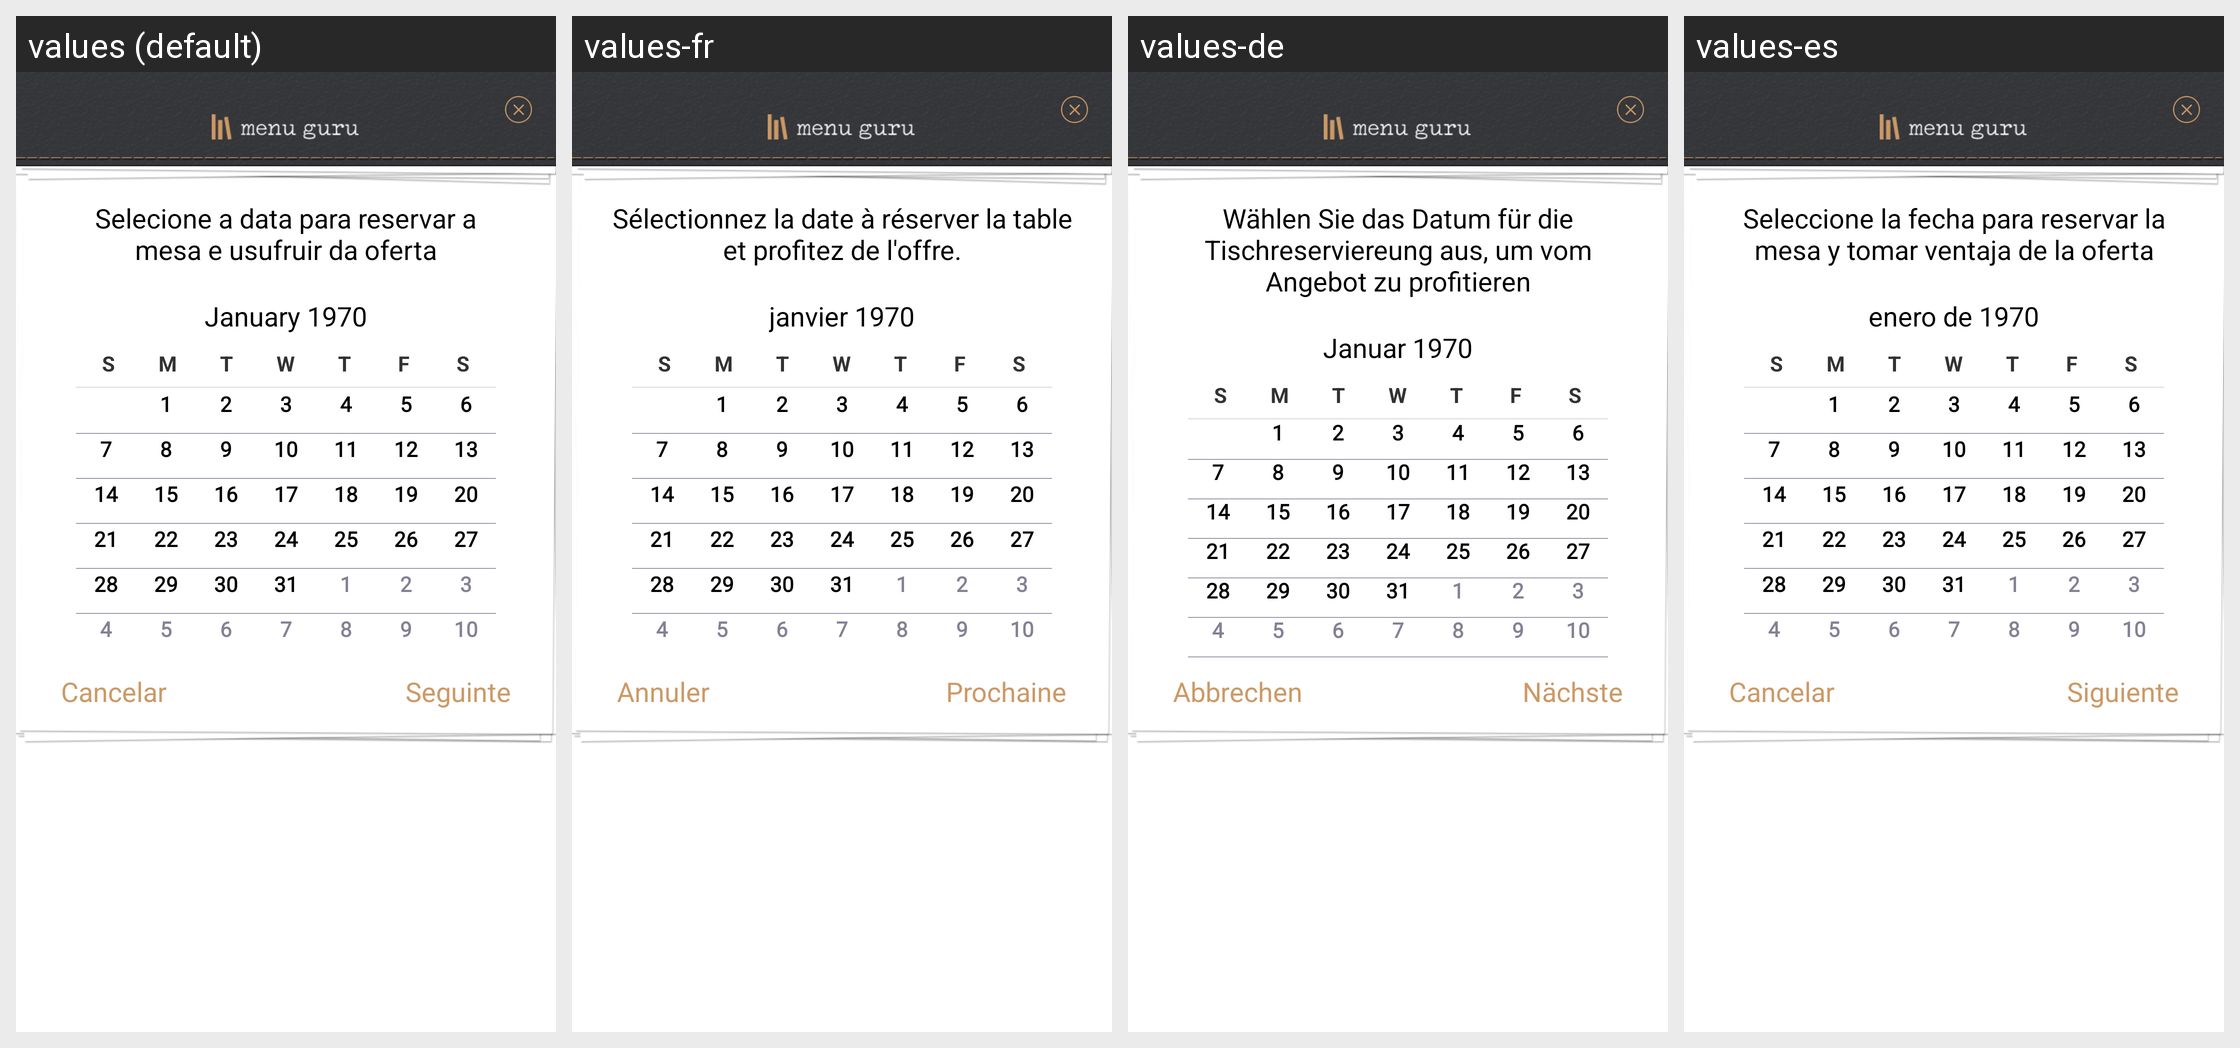

This grid shows one Android layout under several languages. Give, for every string resource on the screen, its name, the default text and each shown locale's text.
Android screen res/layout/dialog_reserva.xml rendered under 4 locales, left to right: values (default), values-fr, values-de, values-es. Device: Nexus 5 (rendered at 1080×1920; each locale shown at half size, 540×960, under a caption strip naming it); theme Theme.ExampleNovo.
Other locales in the repository, not shown: values-en, values-it, values-pt.
Strings drawn on this screen, with the default value and each locale's value (text and hints the layout hard-codes, and strings that could not be matched under every locale, appear in the picture but are not listed):

seleciona_data_reserva_oferta
  values: Selecione a data para reservar a
      mesa e usufruir da oferta
  values-fr: Sélectionnez la date à réserver la table et profitez de l'offre.
  values-de: Wählen Sie das Datum für die Tischreserviereung aus, um vom Angebot zu profitieren
  values-es: Seleccione la fecha para reservar la mesa y tomar ventaja de la oferta

cancelar
  values: Cancelar
  values-fr: Annuler
  values-de: Abbrechen
  values-es: Cancelar

seg
  values: Seguinte
  values-fr: Prochaine
  values-de: Nächste
  values-es: Siguiente
